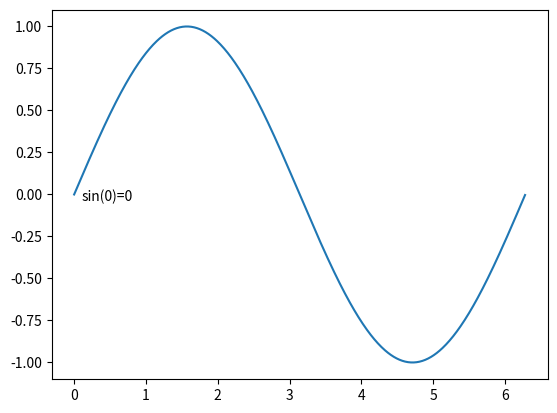

Generate this figure with matplotlib:
#!/usr/bin/python

import matplotlib.pyplot as plt
import numpy as np
x = np.arange(0, 2*np.pi, .01)
y = np.sin(x)
plt.plot(x, y)
plt.text(0.1, -0.04, 'sin(0)=0')
plt.show()